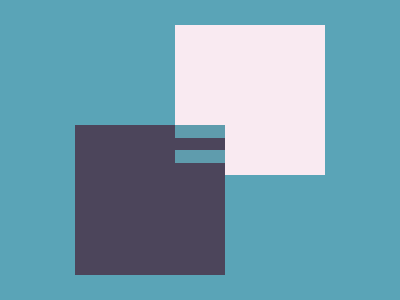

Reproduce this picture with HTML and CSS.

<div class="light"></div>
<div class="dark"></div>
<style>
  body {
    background: #5AA4B7;
    margin: 0;
    
    width: 400px;
    height: 300px;
    position: relative;
  }
  div {
    position: absolute;
    width: 150px;
    height: 150px;
  }
  .light {
    background: #F9EAF1;
    top: 25px;
    right: 75px;
  }
  .dark {
    background: #4C455B;
    bottom: 25px;
    left: 75px;
  }

  .dark::after {
    content: '';
    position: absolute;
    top: 0;
    right: 0;
    width: 50px;
    height: 37.5px; 
    background: linear-gradient(
      to bottom,
      #5F9CAD 33.3%, 
      transparent 33.3% 66.6%, 
      #5F9CAD 66.6% 100%
    );
  }
</style>